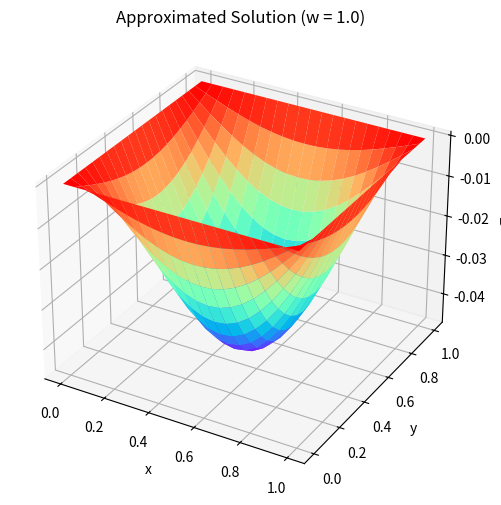
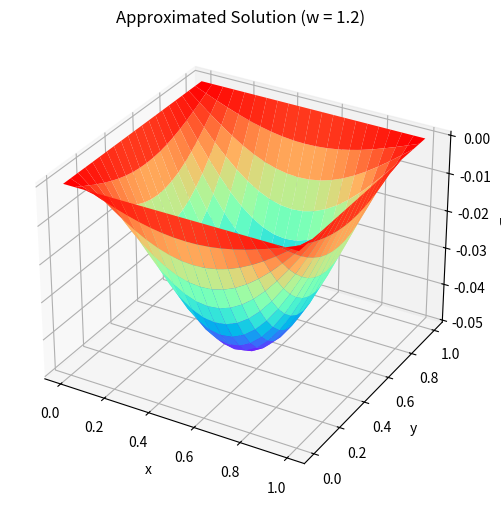
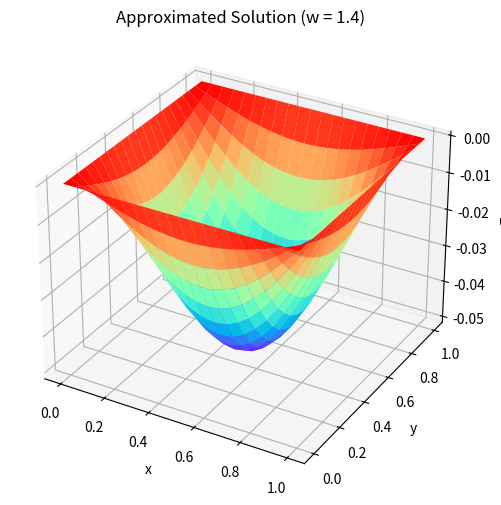
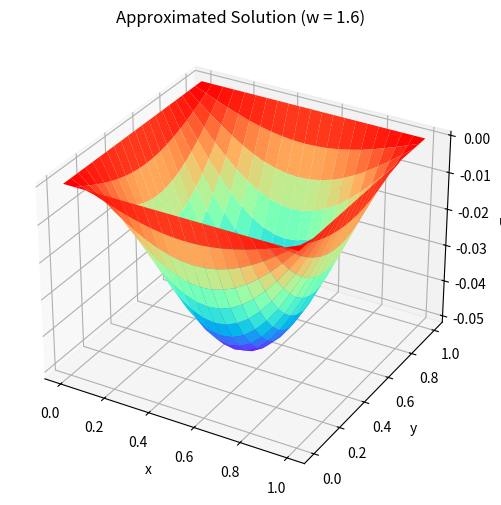

Source code (Python) for these figures, in order:
import numpy as np
import matplotlib.pyplot as plt


def generate_plots():
    xa, xb = 0.0, 1.0
    ya, yb = 0.0, 1.0

    h = 0.05
    # w_values = [0.2, 0.4, 0.6, 0.8, 1.0]
    w_values = [1.0, 1.2, 1.4,1.6]
    nodes = round((xb - xa) / h)

    for idx, w in enumerate(w_values):
        u = np.zeros((nodes + 1, nodes + 1))

        # Iterative relaxation method
        for _ in range(100):
            for i in range(1, nodes):
                for j in range(1, nodes):
                    u[i, j] = w / 4 * (u[i-1, j] + u[i+1, j] + u[i, j-1] + u[i, j+1] - (h**2) * np.sin(np.pi * i * h) * np.sin(np.pi * j * h)) + (1 - w) * u[i, j] 

        # Plotting
        x = np.linspace(0, 1, nodes + 1) 
        y = np.linspace(0, 1, nodes + 1)
        xx, yy = np.meshgrid(x, y)

        fig = plt.figure(figsize=(6, 6))
        ax = fig.add_subplot(111, projection='3d')
        ax.plot_surface(xx, yy, u, cmap=plt.get_cmap('rainbow'))
        ax.set_title(f'Approximated Solution (w = {w})')
        ax.set_xlabel('x')
        ax.set_ylabel('y')
        ax.set_zlabel('u')
        ax.text(0.1, 0.1, 0.8, f'h = {h}', color='black', fontsize=10)

        plt.show()


generate_plots()